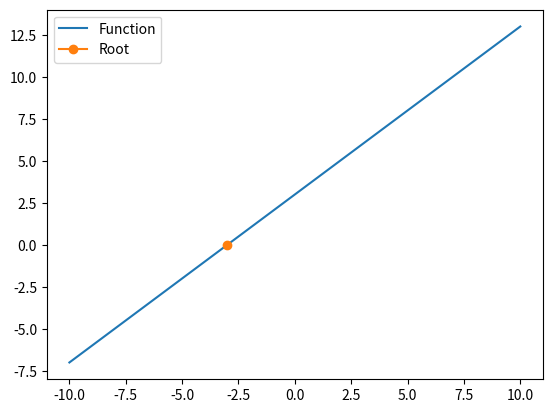
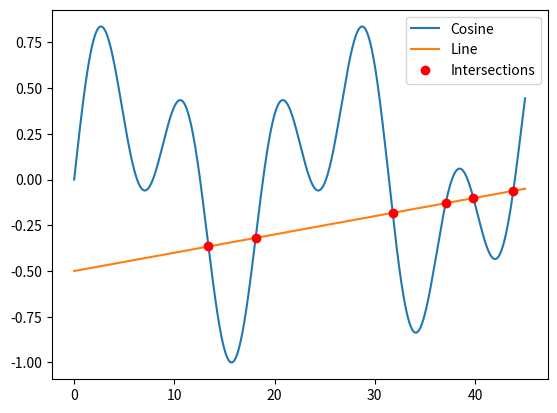

Write the Python code that produced these figures, in order.
from scipy.optimize import fsolve
import numpy as np
import matplotlib.pyplot as plt


#####################################################
# Approximate the root of a linear function at y = 0.
#####################################################


def func(x):
    return x + 3


# Generating 100 clean data between 0-10
x = np.linspace(-10, 10, 100)
y = func(x)

solution = fsolve(func, -2)

plt.figure()
plt.plot(x, y, label="Function")
plt.plot(solution, func(solution), label="Root", marker='o')
plt.legend()
plt.show()

print(solution)


########################################################
# Finding the intersection points between two equations
########################################################


# Defining function to simplify intersection solution
def find_intersection(func1, func2, x0):
    return fsolve(lambda x: func1(x) - func2(x), x0)

# Defining functions that will intersect
funky = lambda x: np.cos(x / 5) * np.sin(x / 2)
line = lambda x: 0.01 * x - 0.5

# Defining range and getting solutions on intersection points
x = np.linspace(0, 45, 10000)
result = find_intersection(funky, line, [15, 20, 30, 35, 40, 45])

plt.figure()
plt.plot(x, funky(x), label="Cosine")
plt.plot(x, line(x), label="Line")
plt.plot(result, line(result), 'ro', label="Intersections")
plt.legend()
plt.show()


# Printing out results for x and y
print(result, line(result))
